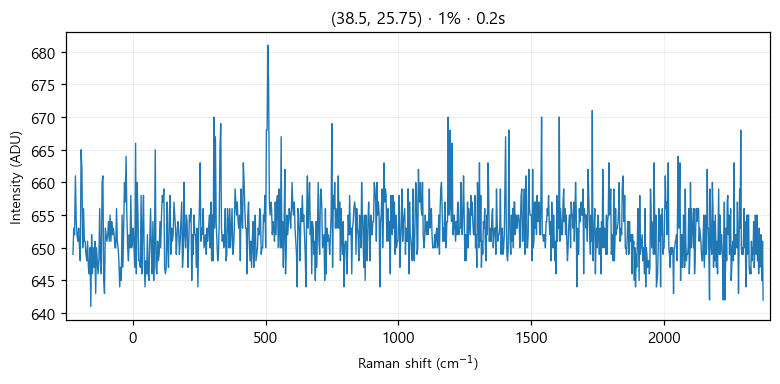

The data file committed next to this chart (first rows):
# laser_power_pct, 1
# exposure_time, 0.2
# laser_nm, 532
# mode, single
pixel, raman_shift_cm-1, wavelength_nm, intensity
0, -225, 525.7, 649
1, -221.9, 525.8, 653
2, -218.9, 525.9, 652
3, -215.8, 526, 661
4, -212.7, 526.1, 654
5, -209.7, 526.2, 652
6, -206.6, 526.2, 651
7, -203.5, 526.3, 653
8, -200.5, 526.4, 650
9, -197.4, 526.5, 648
10, -194.4, 526.6, 665
11, -191.3, 526.7, 662
12, -188.3, 526.7, 650
13, -185.2, 526.8, 656
14, -182.1, 526.9, 651
15, -179.1, 527, 651
16, -176, 527.1, 649
17, -173, 527.2, 648
18, -169.9, 527.3, 651
19, -166.9, 527.3, 647
20, -163.9, 527.4, 646
21, -160.8, 527.5, 650
22, -157.8, 527.6, 641
23, -154.7, 527.7, 652
24, -151.7, 527.8, 646
25, -148.6, 527.8, 650
26, -145.6, 527.9, 647
27, -142.6, 528, 651
28, -139.5, 528.1, 643
29, -136.5, 528.2, 650
30, -133.5, 528.3, 648
31, -130.4, 528.4, 646
32, -127.4, 528.4, 648
33, -124.4, 528.5, 656
34, -121.3, 528.6, 648
35, -118.3, 528.7, 646
36, -115.3, 528.8, 660
37, -112.3, 528.9, 661
38, -109.2, 528.9, 645
39, -106.2, 529, 643
40, -103.2, 529.1, 653
41, -100.2, 529.2, 652
42, -97.17, 529.3, 651
43, -94.15, 529.4, 652
44, -91.13, 529.5, 654
45, -88.12, 529.5, 651
46, -85.1, 529.6, 655
47, -82.09, 529.7, 651
48, -79.08, 529.8, 654
49, -76.07, 529.9, 652
50, -73.06, 530, 653
51, -70.05, 530, 652
52, -67.04, 530.1, 650
53, -64.03, 530.2, 650
54, -61.03, 530.3, 656
55, -58.03, 530.4, 651
... 968 more rows
